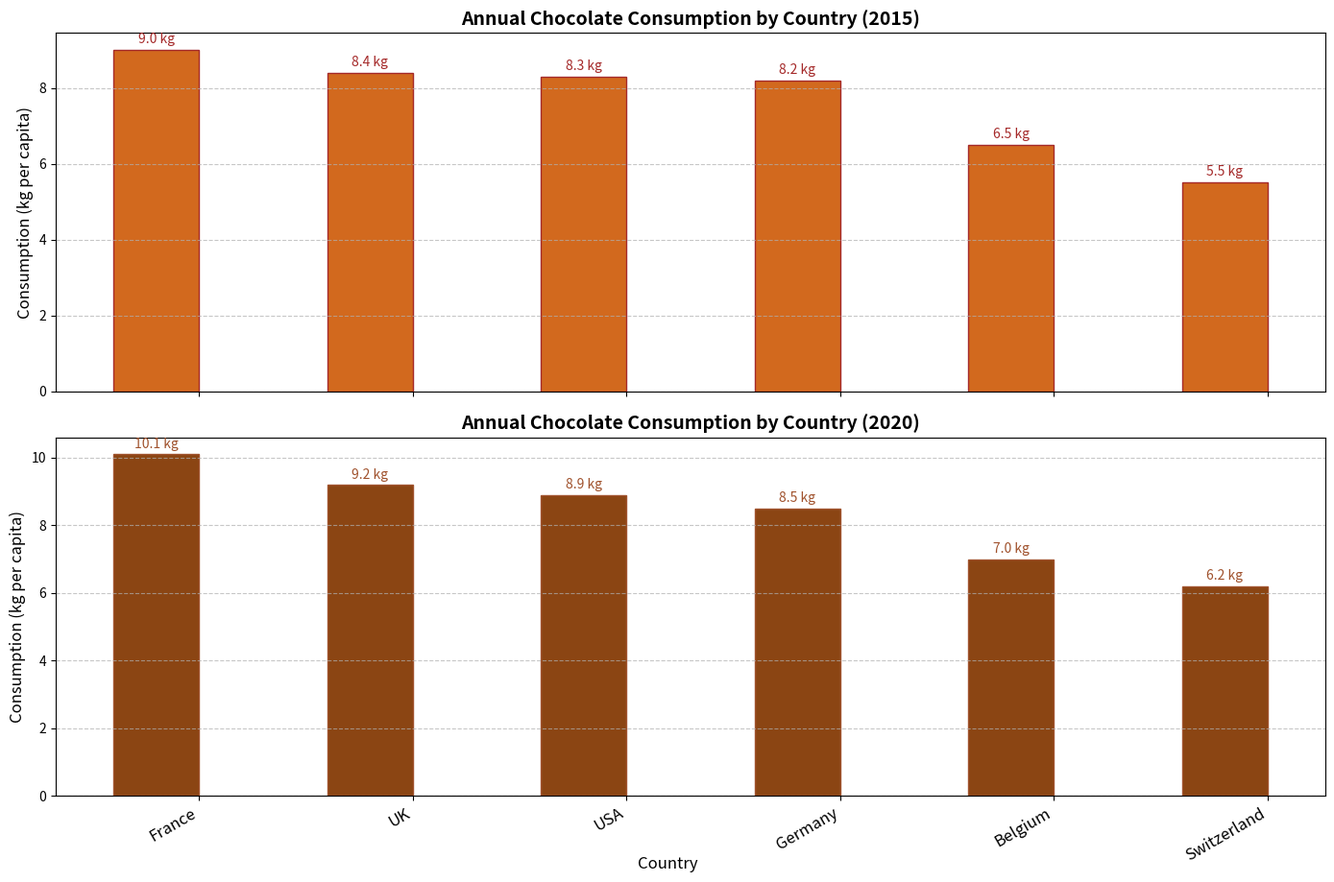

The matplotlib source for this figure:
import matplotlib.pyplot as plt
import numpy as np

# Data Initialization
countries = ['Switzerland', 'Germany', 'Belgium', 'UK', 'USA', 'France']
choco_consumption_2015 = [9.0, 8.4, 8.3, 8.2, 5.5, 6.5]
choco_consumption_2020 = [6.2, 8.5, 7.0, 9.2, 8.9, 10.1]

# Sort 2015 data
sorted_2015 = sorted(zip(choco_consumption_2015, countries), reverse=True)
choco_consumption_2015_sorted, countries_sorted_2015 = zip(*sorted_2015)

# Sort 2020 data
sorted_2020 = sorted(zip(choco_consumption_2020, countries), reverse=True)
choco_consumption_2020_sorted, countries_sorted_2020 = zip(*sorted_2020)

# Plotting
fig, ax = plt.subplots(2, 1, figsize=(14, 10), sharex=True)

# Plotting 2015 consumption
bar_width = 0.4
bar_locs_2015 = np.arange(len(countries))
bars_2015 = ax[0].bar(bar_locs_2015, choco_consumption_2015_sorted, bar_width, color='chocolate', edgecolor='brown')
ax[0].set_ylabel('Consumption (kg per capita)', fontsize=12)
ax[0].set_title('Annual Chocolate Consumption by Country (2015)', fontsize=14, fontweight='bold')
ax[0].grid(axis='y', linestyle='--', alpha=0.7)

# Annotating values on bars
for bar in bars_2015:
    ax[0].text(bar.get_x() + bar.get_width()/2, bar.get_height() + 0.1, f'{bar.get_height():.1f} kg', 
               ha='center', va='bottom', fontsize=10, color='brown')

# Plotting 2020 consumption
bars_2020 = ax[1].bar(bar_locs_2015, choco_consumption_2020_sorted, bar_width, color='saddlebrown', edgecolor='sienna')
ax[1].set_ylabel('Consumption (kg per capita)', fontsize=12)
ax[1].set_title('Annual Chocolate Consumption by Country (2020)', fontsize=14, fontweight='bold')
ax[1].grid(axis='y', linestyle='--', alpha=0.7)

# Annotating values on bars
for bar in bars_2020:
    ax[1].text(bar.get_x() + bar.get_width()/2, bar.get_height() + 0.1, f'{bar.get_height():.1f} kg', 
               ha='center', va='bottom', fontsize=10, color='sienna')

# Set shared x-axis labels
ax[1].set_xticks(bar_locs_2015 + bar_width / 2)
ax[1].set_xticklabels(countries_sorted_2020, rotation=30, ha='right', fontsize=12)

# Adding a common xlabel
fig.text(0.5, 0.04, 'Country', ha='center', fontsize=12)

# Adjust layout to avoid overlapping
plt.tight_layout(rect=[0, 0.03, 1, 0.95])

# Show plot
plt.show()
